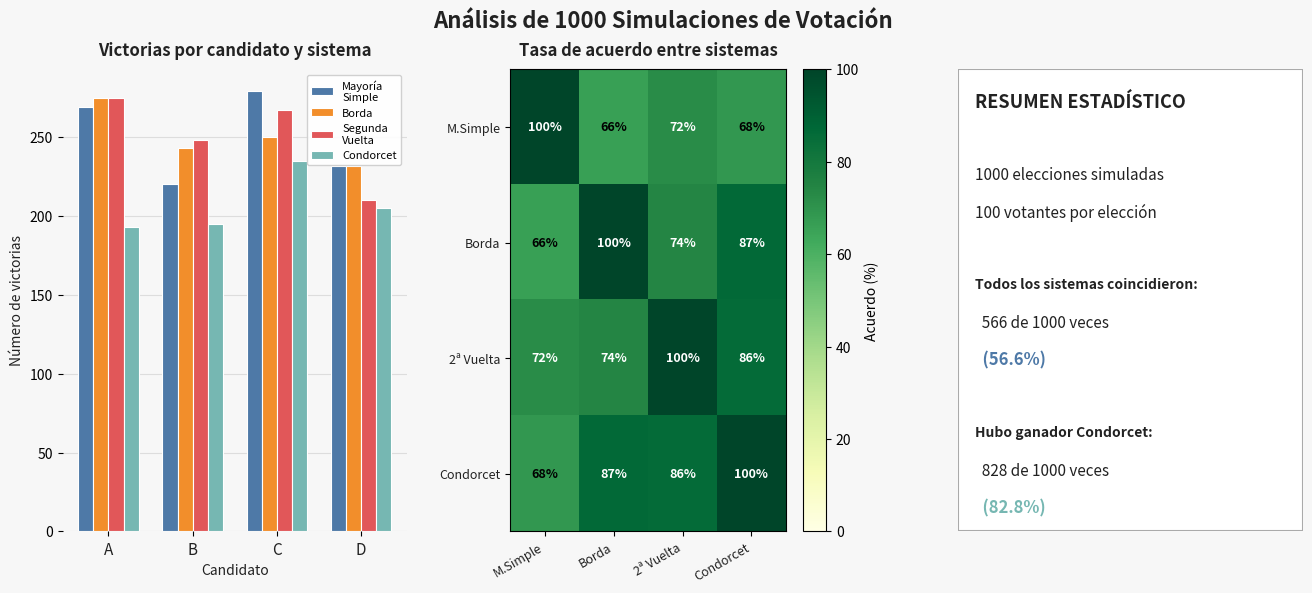

Source code (Python):
# ===== Análisis de múltiples simulaciones =====

import random
from collections import Counter
import matplotlib.pyplot as plt
import matplotlib.gridspec as gridspec
import numpy as np

candidates = ["A", "B", "C", "D"]
num_voters = 100
num_simulations = 1000

# ─── Generación de votos ───────────────────────────────────────────────────────

def generate_votes():
    votes = []
    for _ in range(num_voters):
        ranking = candidates.copy()
        random.shuffle(ranking)
        votes.append(ranking)
    return votes

# ─── Sistemas de votación ──────────────────────────────────────────────────────

def plurality(votes):
    first_choices = [vote[0] for vote in votes]
    return Counter(first_choices)

def borda(votes):
    scores = Counter()
    n = len(candidates)
    for vote in votes:
        for i, candidate in enumerate(vote):
            scores[candidate] += n - i - 1
    return scores

def runoff(votes):
    first_round = plurality(votes)
    top_two = [c for c, _ in first_round.most_common(2)]
    runoff_votes = []
    for vote in votes:
        for candidate in vote:
            if candidate in top_two:
                runoff_votes.append(candidate)
                break
    return Counter(runoff_votes)

def condorcet_winner(votes):
    pairwise_wins = {c: 0 for c in candidates}
    for i in range(len(candidates)):
        for j in range(i + 1, len(candidates)):
            c1, c2 = candidates[i], candidates[j]
            c1_votes = sum(1 for vote in votes if vote.index(c1) < vote.index(c2))
            c2_votes = num_voters - c1_votes
            if c1_votes > c2_votes:
                pairwise_wins[c1] += 1
            else:
                pairwise_wins[c2] += 1
    for candidate, wins in pairwise_wins.items():
        if wins == len(candidates) - 1:
            return candidate
    return None

# ─── Simulación múltiple ───────────────────────────────────────────────────────

def run_simulation(n=num_simulations):
    """
    Corre n elecciones aleatorias y guarda el ganador
    de cada sistema en cada una.
    """
    results = {
        "Mayoría Simple": [],
        "Borda":          [],
        "Segunda Vuelta": [],
        "Condorcet":      []
    }

    for _ in range(n):
        votes = generate_votes()
        results["Mayoría Simple"].append(plurality(votes).most_common(1)[0][0])
        results["Borda"].append(borda(votes).most_common(1)[0][0])
        results["Segunda Vuelta"].append(runoff(votes).most_common(1)[0][0])
        results["Condorcet"].append(condorcet_winner(votes))

    return results

# ─── Análisis de acuerdos ──────────────────────────────────────────────────────

def analyze_agreement(results, n=num_simulations):
    systems = ["Mayoría Simple", "Borda", "Segunda Vuelta", "Condorcet"]

    # ── 1. ¿Cuántas veces coincidieron todos (ignorando Condorcet=None)? ──
    all_agree = 0
    for i in range(n):
        winners = [results[s][i] for s in systems if results[s][i] is not None]
        if len(set(winners)) == 1:
            all_agree += 1

    # ── 2. Matriz de acuerdo por pares ────────────────────────────────────
    agreement_matrix = {}
    for s1 in systems:
        for s2 in systems:
            if s1 == s2:
                agreement_matrix[(s1, s2)] = 100.0
                continue
            both_valid = [(results[s1][i], results[s2][i])
                          for i in range(n)
                          if results[s1][i] is not None and results[s2][i] is not None]
            if both_valid:
                agree = sum(1 for a, b in both_valid if a == b)
                agreement_matrix[(s1, s2)] = 100 * agree / len(both_valid)
            else:
                agreement_matrix[(s1, s2)] = 0.0

    # ── 3. ¿Con qué frecuencia hay ganador Condorcet? ────────────────────
    condorcet_exists = sum(1 for w in results["Condorcet"] if w is not None)

    return all_agree, agreement_matrix, condorcet_exists

# ─── Ejecutar simulaciones ────────────────────────────────────────────────────

print(f"Corriendo {num_simulations} simulaciones... (esto puede tardar un momento)")
sim_results = run_simulation(num_simulations)
all_agree, agreement_matrix, condorcet_exists = analyze_agreement(sim_results)

systems = ["Mayoría Simple", "Borda", "Segunda Vuelta", "Condorcet"]

# ─── Imprimir resultados ──────────────────────────────────────────────────────

ascii_art = r"""
          | o     |
          |       |
       _  | |  () |
      ( '=| |     |
     /  ( |     | |
    |/\ |/|       |
       \\ | ()    |
          |    |  |
          |       |
          |  |    | 
          |       |

  ___       _ _     _   ___           _     ____  ___ 
 | _ ) __ _| | |___| |_| _ ) ___ __ _| |__ |__ / |_  )
 | _ \/ _` | | / _ \  _| _ \/ -_) _` | / /  |_ \_ / / 
 |___/\__,_|_|_\___/\__|___/\___\__,_|_\_\ |___(_)___|

"""                                                      
print(ascii_art)

print(f"\n══════════════════════════════════════════")
print(f"   ANÁLISIS DE {num_simulations} SIMULACIONES")
print(f"══════════════════════════════════════════")
print(f"  Todos coincidieron     : {all_agree}/{num_simulations} ({100*all_agree/num_simulations:.1f}%)")
print(f"  Hubo ganador Condorcet : {condorcet_exists}/{num_simulations} ({100*condorcet_exists/num_simulations:.1f}%)")

print("\n  Tasas de acuerdo entre pares de sistemas:")
for s1 in systems:
    for s2 in systems:
        if s1 < s2:
            pct = agreement_matrix[(s1, s2)]
            print(f"    {s1:20s} vs {s2:20s}: {pct:.1f}%")

# ─── Gráficas ──────────────────────────────────────────────────────────────────

PALETTE = ["#4E79A7", "#F28E2B", "#E15759", "#76B7B2"]
GREY = "#AAAAAA"
BG = "#F7F7F7"
DARK = "#222222"

fig = plt.figure(figsize=(16, 6), facecolor=BG)
fig.suptitle(f"Análisis de {num_simulations} Simulaciones de Votación", 
             fontsize=16, fontweight="bold", color=DARK, y=0.98)

gs = gridspec.GridSpec(1, 3, figure=fig, wspace=0.3)

# ── Gráfica 1: Frecuencia de ganadores por sistema ────────────────────────────

ax_freq = fig.add_subplot(gs[0, 0])
win_counts = {s: Counter(sim_results[s]) for s in systems}
x = np.arange(len(candidates))
bar_w = 0.18
labels_systems = ["Mayoría\nSimple", "Borda", "Segunda\nVuelta", "Condorcet"]

for idx, (sys_name, color) in enumerate(zip(systems, PALETTE)):
    counts_by_cand = [win_counts[sys_name].get(c, 0) for c in candidates]
    ax_freq.bar(x + idx * bar_w, counts_by_cand, bar_w,
                label=labels_systems[idx], color=color,
                edgecolor="white", linewidth=0.8, zorder=3)

ax_freq.set_xticks(x + bar_w * 1.5)
ax_freq.set_xticklabels(candidates, fontsize=11, color=DARK)
ax_freq.set_title("Victorias por candidato y sistema", fontsize=12,
                  fontweight="bold", color=DARK, pad=10)
ax_freq.set_ylabel("Número de victorias", fontsize=10, color=DARK)
ax_freq.set_xlabel("Candidato", fontsize=10, color=DARK)
ax_freq.legend(fontsize=8, framealpha=0.9)
ax_freq.set_facecolor(BG)
ax_freq.grid(axis="y", color="#DDDDDD", zorder=0)
for spine in ax_freq.spines.values():
    spine.set_visible(False)

# ── Gráfica 2: Mapa de calor de acuerdos ──────────────────────────────────────

ax_heat = fig.add_subplot(gs[0, 1])
matrix_data = np.array([[agreement_matrix[(s1, s2)] for s2 in systems]
                         for s1 in systems])
im = ax_heat.imshow(matrix_data, cmap="YlGn", vmin=0, vmax=100, aspect="auto")
plt.colorbar(im, ax=ax_heat, label="Acuerdo (%)")

short_labels = ["M.Simple", "Borda", "2ª Vuelta", "Condorcet"]
ax_heat.set_xticks(range(len(systems)))
ax_heat.set_yticks(range(len(systems)))
ax_heat.set_xticklabels(short_labels, fontsize=9, rotation=30, ha="right", color=DARK)
ax_heat.set_yticklabels(short_labels, fontsize=9, color=DARK)
ax_heat.set_title("Tasa de acuerdo entre sistemas", fontsize=12,
                  fontweight="bold", color=DARK, pad=10)

for i in range(len(systems)):
    for j in range(len(systems)):
        ax_heat.text(j, i, f"{matrix_data[i, j]:.0f}%",
                     ha="center", va="center", fontsize=9,
                     color="black" if matrix_data[i, j] < 70 else "white",
                     fontweight="bold")

# ── Gráfica 3: Estadísticas de texto ──────────────────────────────────────────

ax_stats = fig.add_subplot(gs[0, 2])
ax_stats.axis("off")
ax_stats.set_facecolor(BG)

stats_lines = [
    ("RESUMEN ESTADÍSTICO", None, 13, "bold"),
    ("", None, 10, "normal"),
    (f"{num_simulations} elecciones simuladas", None, 11, "normal"),
    (f"{num_voters} votantes por elección", None, 11, "normal"),
    ("", None, 10, "normal"),
    ("Todos los sistemas coincidieron:", None, 10, "bold"),
    (f"  {all_agree} de {num_simulations} veces", None, 11, "normal"),
    (f"  ({100*all_agree/num_simulations:.1f}%)", PALETTE[0], 12, "bold"),
    ("", None, 10, "normal"),
    ("Hubo ganador Condorcet:", None, 10, "bold"),
    (f"  {condorcet_exists} de {num_simulations} veces", None, 11, "normal"),
    (f"  ({100*condorcet_exists/num_simulations:.1f}%)", PALETTE[3], 12, "bold"),
]

y_pos = 0.95
for line, color, size, weight in stats_lines:
    ax_stats.text(0.05, y_pos, line,
                  transform=ax_stats.transAxes,
                  fontsize=size, fontweight=weight,
                  color=color if color else DARK, va="top")
    y_pos -= 0.08

ax_stats.add_patch(plt.Rectangle((0, 0), 1, 1, transform=ax_stats.transAxes,
                                  facecolor="white", edgecolor=GREY,
                                  linewidth=1.5, zorder=0))

plt.tight_layout()
plt.show()
